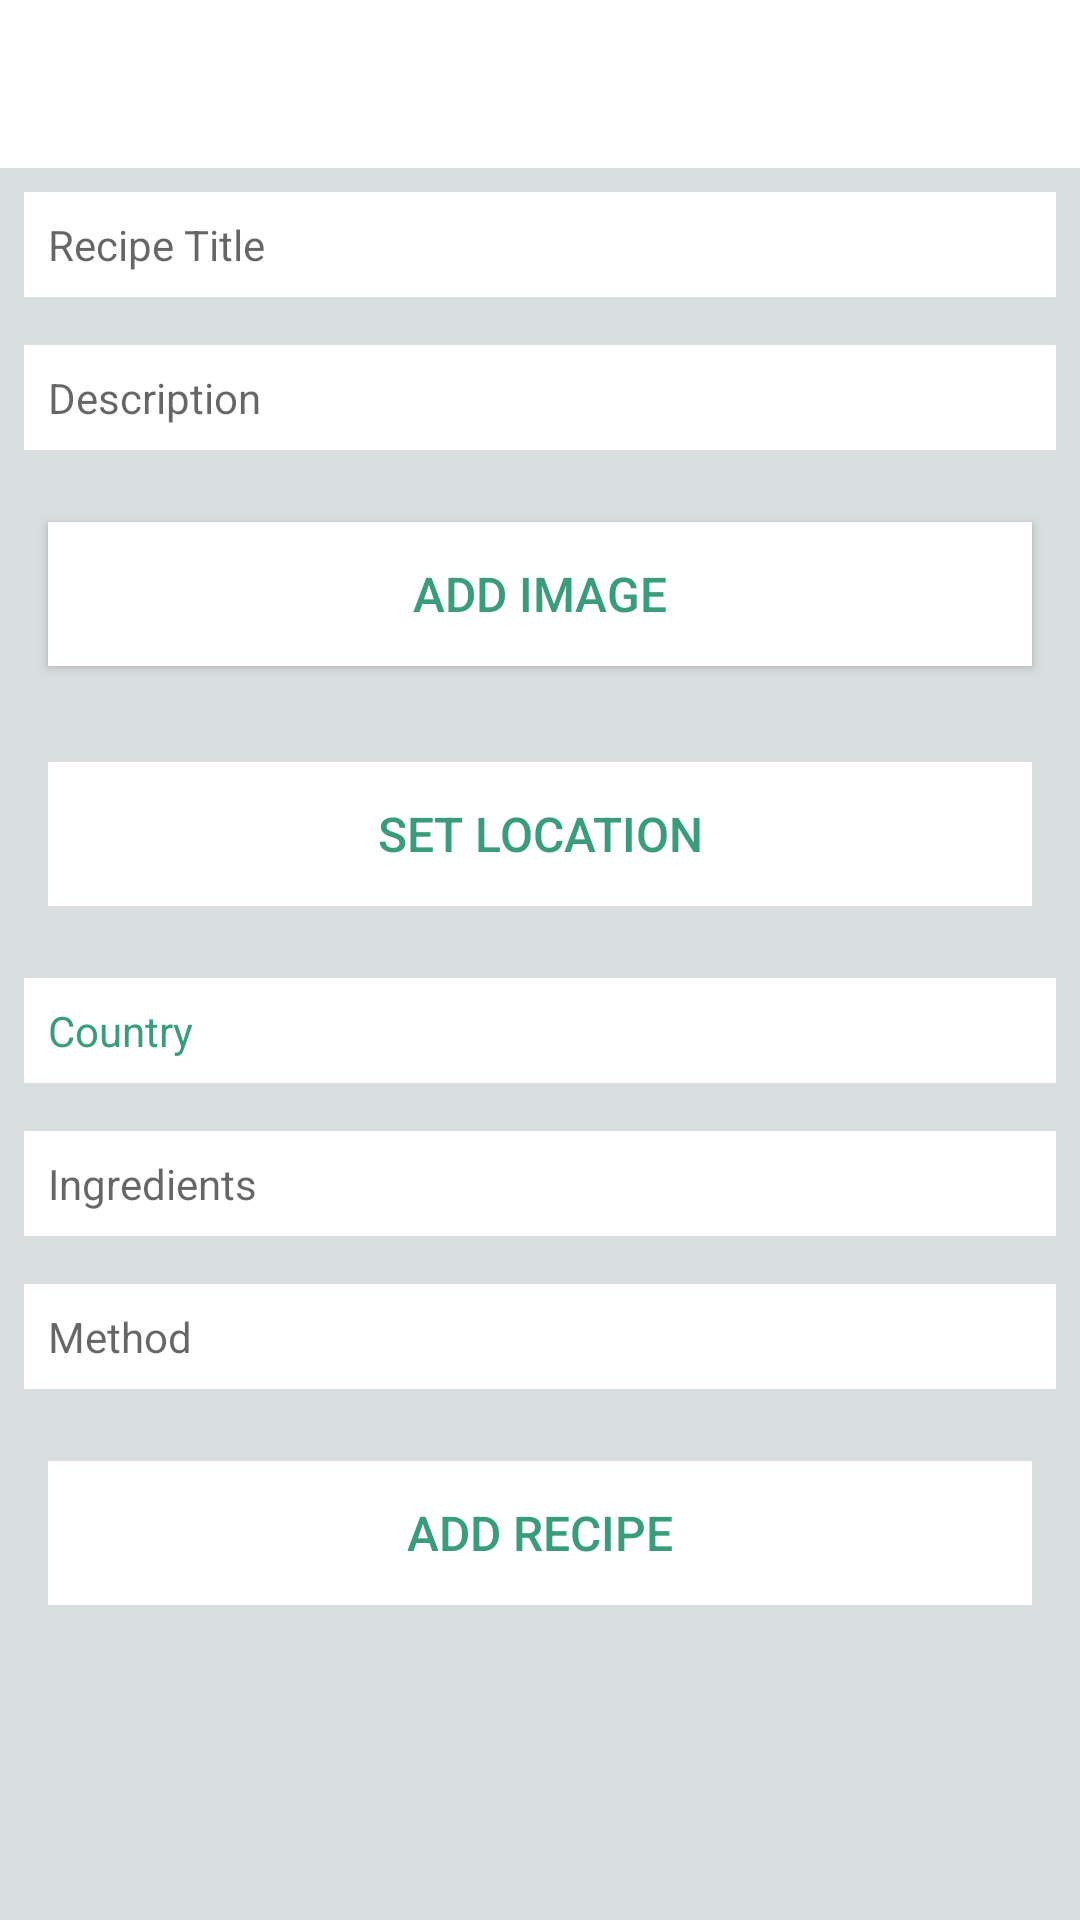

Android layout source for this screen:
<!-- AndroidManifest.xml: application theme AppTheme -->
<!-- res/layout/activity_recipe.xml -->
<?xml version="1.0" encoding="utf-8"?>
<android.support.constraint.ConstraintLayout
xmlns:android="http://schemas.android.com/apk/res/android"
xmlns:app="http://schemas.android.com/apk/res-auto"
xmlns:tools="http://schemas.android.com/tools"
android:layout_width="match_parent"
android:layout_height="match_parent"
tools:context="org.wit.recipebook.activities.RecipeActivity">

<RelativeLayout
    android:layout_width="match_parent"
    android:layout_height="wrap_content">

    <android.support.design.widget.AppBarLayout
        android:id="@+id/appBarLayout"
        android:layout_width="match_parent"
        android:layout_height="wrap_content"
        android:background="@color/colorAccent"
        android:fitsSystemWindows="true"
        app:elevation="0dip"
        app:theme="@style/ThemeOverlay.AppCompat.Dark.ActionBar">

        <android.support.v7.widget.Toolbar
            android:id="@+id/toolbarAdd"
            android:layout_width="match_parent"
            android:layout_height="wrap_content"
            app:titleTextColor="@color/colorPrimary"/>
    </android.support.design.widget.AppBarLayout>

    <ScrollView
        android:layout_width="match_parent"
        android:layout_height="match_parent"
        android:layout_below="@id/appBarLayout"
        android:fillViewport="true"
        android:background="#d9dfdf">

        <LinearLayout
            android:layout_width="match_parent"
            android:layout_height="wrap_content"
            android:orientation="vertical">

            <android.support.design.widget.TextInputEditText
                android:id="@+id/recipeTitle"
                android:layout_width="match_parent"
                android:layout_height="wrap_content"
                android:layout_margin="8dp"
                android:hint="@string/hint_recipeTitle"
                android:inputType="text"
                android:maxLength="25"
                android:maxLines="1"
                android:padding="8dp"
                android:textColor="@color/colorPrimaryDark"
                android:textSize="14sp"
                android:background="@color/colorWhite"/>

            <android.support.design.widget.TextInputEditText
                android:id="@+id/description"
                android:layout_width="match_parent"
                android:layout_height="wrap_content"
                android:layout_margin="8dp"
                android:hint="@string/hint_recipeDescription"
                android:inputType="text"
                android:maxLength="200"
                android:maxLines="1"
                android:padding="8dp"
                android:textColor="@color/colorPrimaryDark"
                android:textSize="14sp"
               android:background="@color/colorWhite"/>

            <Button
                android:id="@+id/chooseImage"
                android:layout_width="match_parent"
                android:layout_height="wrap_content"
                android:layout_margin="16dp"
                android:background="@color/colorWhite"
                android:paddingBottom="8dp"
                android:paddingTop="8dp"
                android:text="@string/button_addImage"
                android:textColor="@color/colorPrimary"
                android:textSize="16sp"/>

            <ImageView
                android:id="@+id/recipeImage"
                android:layout_width="match_parent"
                android:layout_height="wrap_content"
                app:srcCompat="@mipmap/ic_launcher"/>
            <Button
                android:id="@+id/recipeLocation"
                android:layout_width="match_parent"
                android:layout_height="wrap_content"
                android:layout_margin="16dp"
                android:background="@color/colorAccent"
                android:paddingBottom="8dp"
                android:paddingTop="8dp"
                android:stateListAnimator="@null"
                android:text="@string/button_location"
                android:textColor="@color/colorPrimary"
                android:textSize="16sp"/>


            <TextView
                android:id="@+id/countryView"
                android:layout_width="match_parent"
                android:layout_height="wrap_content"
                android:layout_margin="8dp"
                android:text="Country"
                android:padding="8dp"
                android:textColor="@color/colorPrimary"
                android:textSize="14sp"
                android:background="@color/colorWhite"/>

            <android.support.design.widget.TextInputEditText
                android:id="@+id/recipeIngredients"
                android:layout_width="match_parent"
                android:layout_height="wrap_content"
                android:layout_margin="8dp"
                android:hint="@string/hint_recipeIngredients"
                android:inputType="textMultiLine"
                android:maxLength="500"
                android:maxLines="15"
                android:padding="8dp"
                android:textColor="@color/colorPrimaryDark"
                android:textSize="14sp"
                android:background="@color/colorWhite"/>

            <android.support.design.widget.TextInputEditText
                android:id="@+id/recipeMethod"
                android:layout_width="match_parent"
                android:layout_height="wrap_content"
                android:layout_margin="8dp"
                android:background="@color/colorWhite"
                android:hint="@string/hint_recipeMethod"
                android:inputType="textMultiLine"
                android:maxLength="500"
                android:maxLines="15"
                android:padding="8dp"
                android:textColor="@color/colorPrimaryDark"
                android:textSize="14sp" />

            <Button
                android:id="@+id/btnAdd"
                android:layout_width="match_parent"
                android:layout_height="wrap_content"
                android:layout_margin="16dp"
                android:background="@color/colorAccent"
                android:paddingBottom="8dp"
                android:paddingTop="8dp"
                android:stateListAnimator="@null"
                android:text="@string/button_addRecipe"
                android:textColor="@color/colorPrimary"
                android:textSize="16sp"/>


        </LinearLayout>
    </ScrollView>

</RelativeLayout>
</android.support.constraint.ConstraintLayout>
<!-- resources referenced by this layout -->
<resources>
  <color name="colorAccent">#ffffff</color>
  <color name="colorPrimary">#399c7d</color>
  <color name="colorPrimaryDark">#000000</color>
  <color name="colorWhite">#ffffff</color>
  <string name="button_addImage"> Add Image </string>
  <string name="button_addRecipe">Add Recipe</string>
  <string name="button_location">Set Location</string>
  <string name="hint_recipeDescription">Description </string>
  <string name="hint_recipeIngredients">Ingredients</string>
  <string name="hint_recipeMethod">Method</string>
  <string name="hint_recipeTitle">Recipe Title</string>
  <style name="AppTheme" parent="Theme.AppCompat.Light.NoActionBar">
          
          <item name="colorPrimary">@color/colorPrimary</item>
          <item name="colorPrimaryDark">@color/colorPrimaryDark</item>
          <item name="colorAccent">@color/colorAccent</item>
          <item name="android:itemTextAppearance">@color/colorWhite</item>
  
      </style>
</resources>
